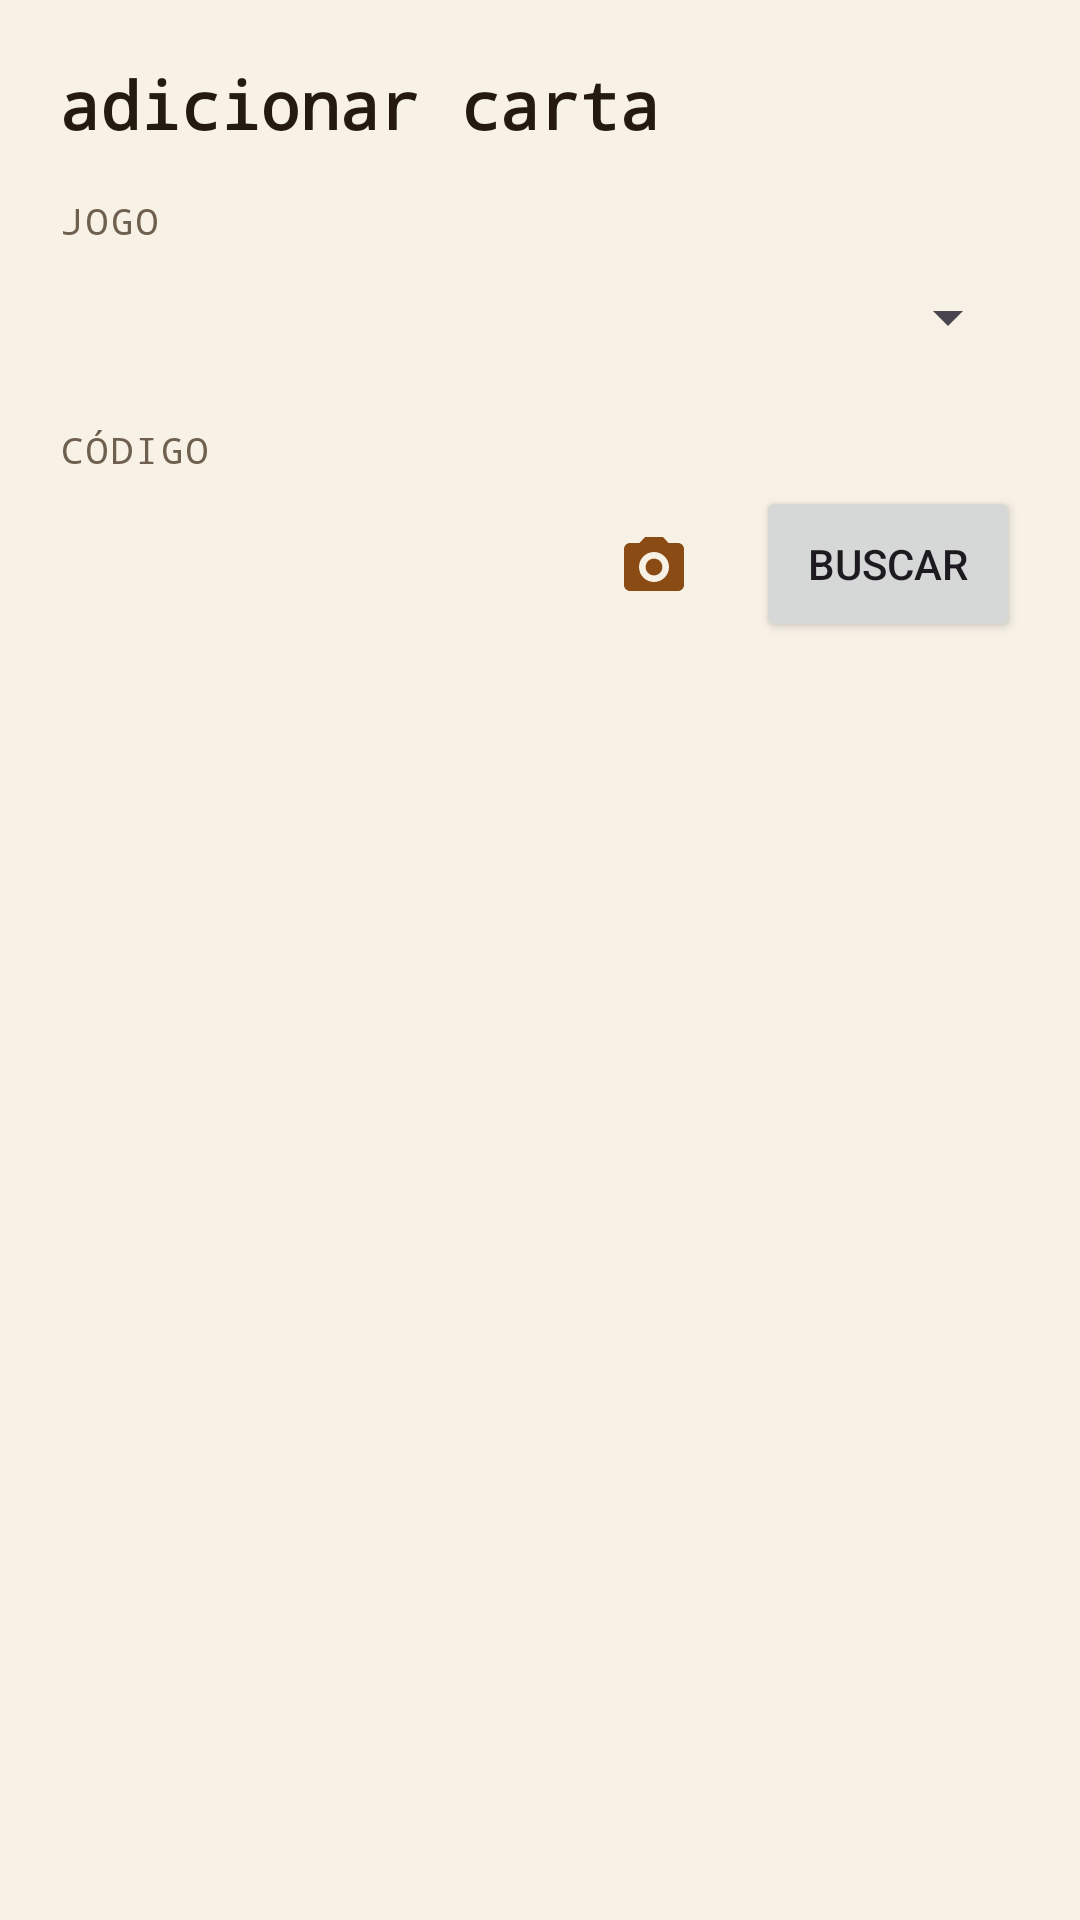

Write the Android layout XML for this screen, with the resource values it uses.
<!-- AndroidManifest.xml: application theme Theme.TcgCollection -->
<!-- res/layout/activity_adicionar.xml -->
<?xml version="1.0" encoding="utf-8"?>
<FrameLayout xmlns:android="http://schemas.android.com/apk/res/android"
    xmlns:app="http://schemas.android.com/apk/res-auto"
    android:layout_width="match_parent"
    android:layout_height="match_parent">


<ImageView
    android:id="@+id/imgFundo"
    style="@style/Fundo.Persona"
    android:layout_width="match_parent"
    android:layout_height="match_parent" />

<ScrollView
    android:layout_width="match_parent"
    android:layout_height="match_parent"
    android:fillViewport="true"
    android:fitsSystemWindows="true">

    <LinearLayout
        android:layout_width="match_parent"
        android:layout_height="wrap_content"
        android:orientation="vertical"
        android:padding="20dp">

        <TextView
            style="@style/Txt.Titulo"
            android:layout_width="wrap_content"
            android:layout_height="wrap_content"
            android:layout_marginBottom="16dp"
            android:text="@string/titulo_adicionar" />

        
        <LinearLayout
            android:id="@+id/blocoJogo"
            android:layout_width="match_parent"
            android:layout_height="wrap_content"
            android:layout_marginBottom="12dp"
            android:orientation="vertical">

            <TextView
                style="@style/Txt.Rotulo"
                android:layout_width="wrap_content"
                android:layout_height="wrap_content"
                android:text="@string/lbl_jogo" />

            <Spinner
                android:id="@+id/spJogo"
                android:layout_width="match_parent"
                android:layout_height="48dp" />
        </LinearLayout>

        <TextView
            style="@style/Txt.Rotulo"
            android:layout_width="wrap_content"
            android:layout_height="wrap_content"
            android:text="@string/lbl_codigo" />

        <LinearLayout
            android:layout_width="match_parent"
            android:layout_height="wrap_content"
            android:layout_marginTop="4dp"
            android:gravity="center_vertical"
            android:orientation="horizontal">

            <EditText
                android:id="@+id/edtCodigo"
                android:layout_width="0dp"
                android:layout_height="52dp"
                android:layout_weight="1"
                android:background="@drawable/bg_campo"
                android:fontFamily="monospace"
                android:imeOptions="actionSearch"
                android:importantForAutofill="no"
                android:inputType="textCapCharacters|textNoSuggestions"
                android:maxLength="12"
                android:paddingStart="14dp"
                android:paddingEnd="14dp"
                android:textColor="@color/ink"
                android:textColorHint="@color/ink_soft"
                android:textSize="20sp" />

            <ImageButton
                android:id="@+id/btnCamera"
                android:layout_width="52dp"
                android:layout_height="52dp"
                android:layout_marginStart="8dp"
                android:background="@drawable/bg_campo"
                android:contentDescription="@string/desc_camera"
                android:src="@drawable/ic_camera"
                app:tint="@color/accent" />

            <Button
                android:id="@+id/btnBuscar"
                android:layout_width="wrap_content"
                android:layout_height="52dp"
                android:layout_marginStart="8dp"
                android:text="@string/btn_buscar" />
        </LinearLayout>

        <TextView
            android:id="@+id/txtStatus"
            style="@style/Txt.Mono"
            android:layout_width="match_parent"
            android:layout_height="wrap_content"
            android:layout_marginTop="10dp"
            android:visibility="gone" />

        <LinearLayout
            android:id="@+id/painelCarta"
            android:layout_width="match_parent"
            android:layout_height="wrap_content"
            android:layout_marginTop="16dp"
            android:orientation="vertical"
            android:visibility="gone">

            <ImageView
                android:id="@+id/imgCartaGrande"
                android:layout_width="match_parent"
                android:layout_height="340dp"
                android:contentDescription="@string/desc_imagem"
                android:scaleType="fitCenter" />

            <TextView
                android:id="@+id/txtNomeCarta"
                android:layout_width="wrap_content"
                android:layout_height="wrap_content"
                android:layout_marginTop="12dp"
                android:textColor="@color/ink"
                android:textSize="20sp"
                android:textStyle="bold" />

            <TextView
                android:id="@+id/txtArteCarta"
                style="@style/Txt.Etiqueta"
                android:layout_width="wrap_content"
                android:layout_height="wrap_content"
                android:layout_marginTop="6dp"
                android:textSize="13sp" />

            <TextView
                android:id="@+id/txtDetalhes"
                style="@style/Txt.Mono"
                android:layout_width="wrap_content"
                android:layout_height="wrap_content"
                android:layout_marginTop="4dp"
                android:lineSpacingExtra="2dp" />

            <TextView
                android:id="@+id/lblVersao"
                style="@style/Txt.Rotulo"
                android:layout_width="wrap_content"
                android:layout_height="wrap_content"
                android:layout_marginTop="16dp"
                android:text="@string/lbl_versao" />

            <Spinner
                android:id="@+id/spVersao"
                android:layout_width="match_parent"
                android:layout_height="48dp" />

            <TextView
                style="@style/Txt.Rotulo"
                android:layout_width="wrap_content"
                android:layout_height="wrap_content"
                android:layout_marginTop="16dp"
                android:text="@string/lbl_quantidade" />

            <LinearLayout
                android:layout_width="wrap_content"
                android:layout_height="wrap_content"
                android:layout_marginTop="4dp"
                android:gravity="center_vertical"
                android:orientation="horizontal">

                <Button
                    android:id="@+id/btnMenos"
                    android:layout_width="56dp"
                    android:layout_height="48dp"
                    android:contentDescription="@string/desc_menos"
                    android:text="−" />

                <TextView
                    android:id="@+id/txtQtd"
                    android:layout_width="56dp"
                    android:layout_height="wrap_content"
                    android:fontFamily="monospace"
                    android:gravity="center"
                    android:text="1"
                    android:textColor="@color/ink"
                    android:textSize="22sp"
                    android:textStyle="bold" />

                <Button
                    android:id="@+id/btnMais"
                    android:layout_width="56dp"
                    android:layout_height="48dp"
                    android:contentDescription="@string/desc_mais"
                    android:text="+" />
            </LinearLayout>

            <TextView
                style="@style/Txt.Rotulo"
                android:layout_width="wrap_content"
                android:layout_height="wrap_content"
                android:layout_marginTop="16dp"
                android:text="@string/lbl_idioma" />

            <Spinner
                android:id="@+id/spIdioma"
                android:layout_width="match_parent"
                android:layout_height="48dp" />

            <TextView
                style="@style/Txt.Rotulo"
                android:layout_width="wrap_content"
                android:layout_height="wrap_content"
                android:layout_marginTop="16dp"
                android:text="@string/lbl_condicao" />

            <Spinner
                android:id="@+id/spCondicao"
                android:layout_width="match_parent"
                android:layout_height="48dp" />

            <TextView
                style="@style/Txt.Rotulo"
                android:layout_width="wrap_content"
                android:layout_height="wrap_content"
                android:layout_marginTop="16dp"
                android:text="@string/lbl_preco" />

            <EditText
                android:id="@+id/edtPreco"
                android:layout_width="match_parent"
                android:layout_height="52dp"
                android:layout_marginTop="4dp"
                android:background="@drawable/bg_campo"
                android:digits="0123456789,.R$ "
                android:fontFamily="monospace"
                android:hint="@string/hint_preco"
                android:importantForAutofill="no"
                android:inputType="numberDecimal"
                android:paddingStart="14dp"
                android:paddingEnd="14dp"
                android:textColor="@color/ink"
                android:textColorHint="@color/ink_soft" />

            <Button
                android:id="@+id/btnSalvar"
                android:layout_width="match_parent"
                android:layout_height="56dp"
                android:layout_marginTop="24dp"
                android:text="@string/btn_salvar" />
        </LinearLayout>
    </LinearLayout>
</ScrollView>
</FrameLayout>
<!-- resources referenced by this layout -->
<resources>
  <color name="accent">#8A4B14</color>
  <color name="ink">#241A10</color>
  <color name="ink_soft">#6E5F4E</color>
  <!-- drawable ic_camera (drawable) -->
  <?xml version="1.0" encoding="utf-8"?>
  <vector xmlns:android="http://schemas.android.com/apk/res/android"
      android:width="24dp" android:height="24dp"
      android:viewportWidth="24" android:viewportHeight="24">
      <path android:fillColor="#FFFFFFFF"
          android:pathData="M9,3L7.17,5H4C2.9,5 2,5.9 2,7v12c0,1.1 0.9,2 2,2h16c1.1,0 2,-0.9 2,-2V7c0,-1.1 -0.9,-2 -2,-2h-3.17L15,3H9zM12,18c-2.76,0 -5,-2.24 -5,-5s2.24,-5 5,-5 5,2.24 5,5 -2.24,5 -5,5zM12,10.2c-1.55,0 -2.8,1.25 -2.8,2.8s1.25,2.8 2.8,2.8 2.8,-1.25 2.8,-2.8 -1.25,-2.8 -2.8,-2.8z" />
  </vector>
  <string name="btn_buscar">Buscar</string>
  <string name="btn_salvar">Salvar na coleção</string>
  <string name="desc_camera">Ler o código pela câmera</string>
  <string name="desc_imagem">Imagem da carta</string>
  <string name="desc_mais">Aumentar quantidade</string>
  <string name="desc_menos">Diminuir quantidade</string>
  <string name="hint_preco">R$ 0,00</string>
  <string name="lbl_codigo">código</string>
  <string name="lbl_condicao">condição</string>
  <string name="lbl_idioma">idioma</string>
  <string name="lbl_jogo">jogo</string>
  <string name="lbl_preco">preço pago por unidade (opcional)</string>
  <string name="lbl_quantidade">quantidade</string>
  <string name="lbl_versao">versão</string>
  <string name="titulo_adicionar">adicionar carta</string>
  <style name="Fundo.Persona" parent="">
          <item name="android:alpha">0.12</item>
          <item name="android:scaleType">centerCrop</item>
          <item name="android:importantForAccessibility">no</item>
      </style>
  <style name="Txt.Etiqueta" parent="">
          <item name="android:fontFamily">monospace</item>
          <item name="android:textSize">11sp</item>
          <item name="android:textStyle">bold</item>
          <item name="android:textColor">@color/on_accent_container</item>
          <item name="android:background">@drawable/bg_etiqueta</item>
          <item name="android:paddingStart">6dp</item>
          <item name="android:paddingEnd">6dp</item>
          <item name="android:paddingTop">2dp</item>
          <item name="android:paddingBottom">2dp</item>
          <item name="android:visibility">gone</item>
      </style>
  <style name="Txt.Mono" parent="">
          <item name="android:fontFamily">monospace</item>
          <item name="android:textSize">13sp</item>
          <item name="android:textColor">@color/ink_soft</item>
      </style>
  <style name="Txt.Rotulo" parent="">
          <item name="android:fontFamily">monospace</item>
          <item name="android:textSize">12sp</item>
          <item name="android:textAllCaps">true</item>
          <item name="android:letterSpacing">0.08</item>
          <item name="android:textColor">@color/ink_soft</item>
      </style>
  <style name="Txt.Titulo" parent="">
          <item name="android:fontFamily">monospace</item>
          <item name="android:textStyle">bold</item>
          <item name="android:textSize">22sp</item>
          <item name="android:textColor">@color/ink</item>
      </style>
  <color name="on_accent_container">#3A2208</color>
  <!-- drawable bg_etiqueta (drawable) -->
  <?xml version="1.0" encoding="utf-8"?>
  <shape xmlns:android="http://schemas.android.com/apk/res/android" android:shape="rectangle">
      <solid android:color="@color/accent_container" />
      <corners android:radius="6dp" />
  </shape>
  <color name="on_accent">#FFFFFF</color>
  <color name="accent_container">#F2B33D</color>
  <color name="surface">#FFFDF8</color>
  <color name="paper">#F7F1E6</color>
</resources>
